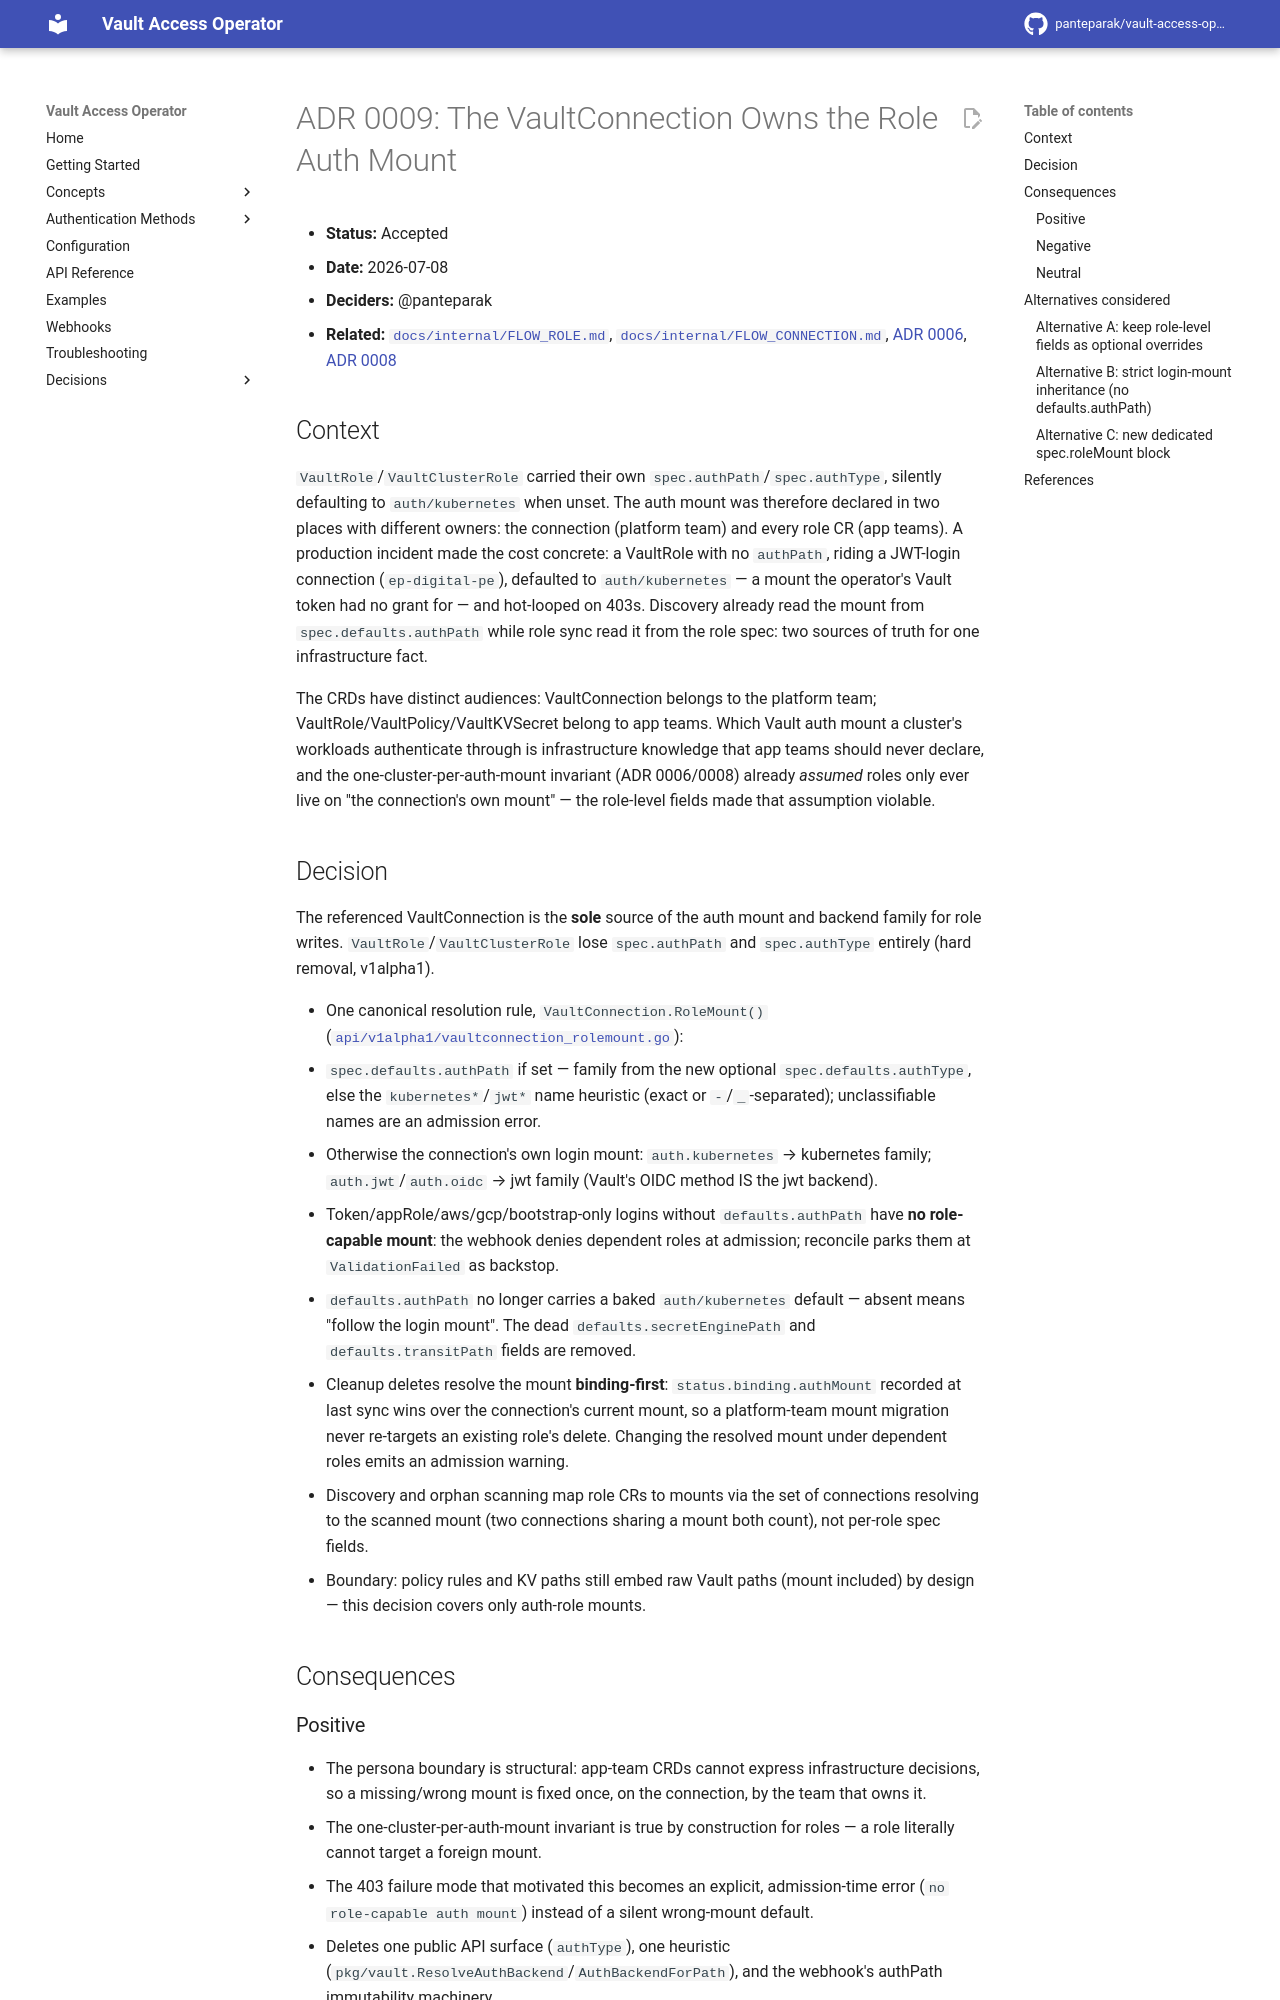

repository: panteparak/vault-access-operator · page: adr/0009-connection-owned-role-mount/index.html · generator: mkdocs

# ADR 0009: The VaultConnection Owns the Role Auth Mount

- **Status:** Accepted
- **Date:** 2026-07-08
- **Deciders:** @panteparak
- **Related:** [`docs/internal/FLOW_ROLE.md`](../internal/FLOW_ROLE.md), [`docs/internal/FLOW_CONNECTION.md`](../internal/FLOW_CONNECTION.md), [ADR 0006](0006-cluster-name-prefix.md), [ADR 0008](0008-in-band-ownership-markers.md)

## Context

`VaultRole`/`VaultClusterRole` carried their own `spec.authPath`/`spec.authType`,
silently defaulting to `auth/kubernetes` when unset. The auth mount was therefore
declared in two places with different owners: the connection (platform team) and
every role CR (app teams). A production incident made the cost concrete: a
VaultRole with no `authPath`, riding a JWT-login connection (`ep-digital-pe`),
defaulted to `auth/kubernetes` — a mount the operator's Vault token had no grant
for — and hot-looped on 403s. Discovery already read the mount from
`spec.defaults.authPath` while role sync read it from the role spec: two sources
of truth for one infrastructure fact.

The CRDs have distinct audiences: VaultConnection belongs to the platform team;
VaultRole/VaultPolicy/VaultKVSecret belong to app teams. Which Vault auth mount
a cluster's workloads authenticate through is infrastructure knowledge that app
teams should never declare, and the one-cluster-per-auth-mount invariant
(ADR 0006/0008) already *assumed* roles only ever live on "the connection's own
mount" — the role-level fields made that assumption violable.

## Decision

The referenced VaultConnection is the **sole** source of the auth mount and
backend family for role writes. `VaultRole`/`VaultClusterRole` lose
`spec.authPath` and `spec.authType` entirely (hard removal, v1alpha1).

- One canonical resolution rule, `VaultConnection.RoleMount()`
  ([`api/v1alpha1/vaultconnection_rolemount.go`](../../api/v1alpha1/vaultconnection_rolemount.go)):
  1. `spec.defaults.authPath` if set — family from the new optional
     `spec.defaults.authType`, else the `kubernetes*`/`jwt*` name heuristic
     (exact or `-`/`_`-separated); unclassifiable names are an admission error.
  2. Otherwise the connection's own login mount: `auth.kubernetes` →
     kubernetes family; `auth.jwt`/`auth.oidc` → jwt family (Vault's OIDC
     method IS the jwt backend).
  3. Token/appRole/aws/gcp/bootstrap-only logins without `defaults.authPath`
     have **no role-capable mount**: the webhook denies dependent roles at
     admission; reconcile parks them at `ValidationFailed` as backstop.
- `defaults.authPath` no longer carries a baked `auth/kubernetes` default —
  absent means "follow the login mount". The dead `defaults.secretEnginePath`
  and `defaults.transitPath` fields are removed.
- Cleanup deletes resolve the mount **binding-first**: `status.binding.authMount`
  recorded at last sync wins over the connection's current mount, so a
  platform-team mount migration never re-targets an existing role's delete.
  Changing the resolved mount under dependent roles emits an admission warning.
- Discovery and orphan scanning map role CRs to mounts via the set of
  connections resolving to the scanned mount (two connections sharing a mount
  both count), not per-role spec fields.
- Boundary: policy rules and KV paths still embed raw Vault paths (mount
  included) by design — this decision covers only auth-role mounts.

## Consequences
